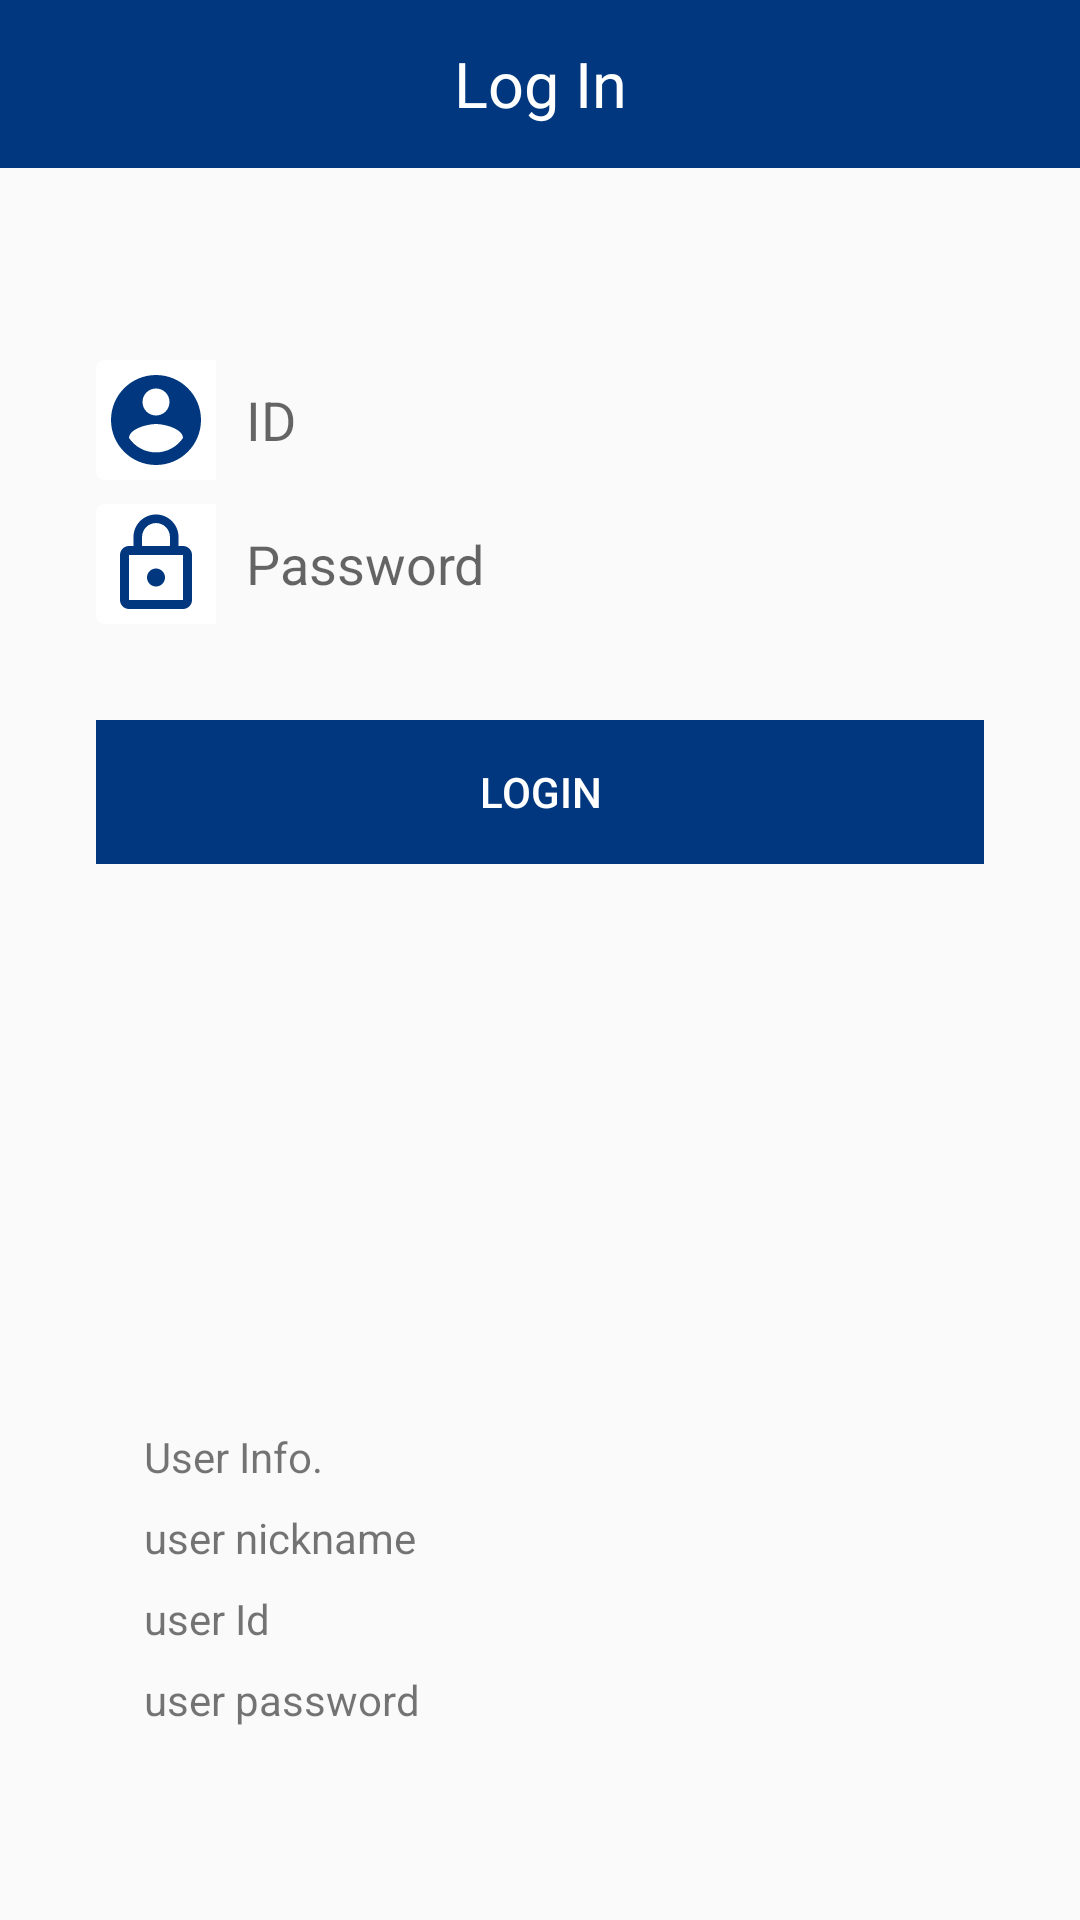

Here is an Android app screen rendered from its layout file. Give the layout XML and the strings, colors and styles it references.
<!-- AndroidManifest.xml: application theme AppTheme -->
<!-- res/layout/activity_main.xml -->
<?xml version="1.0" encoding="utf-8"?>
<android.support.constraint.ConstraintLayout xmlns:android="http://schemas.android.com/apk/res/android"
    xmlns:app="http://schemas.android.com/apk/res-auto"
    xmlns:tools="http://schemas.android.com/tools"
    android:layout_width="match_parent"
    android:layout_height="match_parent"
    tools:context=".MainActivity">

    <android.support.v7.widget.Toolbar
        android:id="@+id/toolbar"
        android:layout_width="match_parent"
        android:background="@color/statusBar"
        android:layout_height="?attr/actionBarSize"
        app:layout_constraintTop_toTopOf="parent"
        app:theme="@style/ThemeOverlay.AppCompat.Dark.ActionBar">

        <FrameLayout
            android:layout_width="wrap_content"
            android:layout_height="wrap_content"
            android:layout_gravity="center">

            <TextView
                android:layout_width="wrap_content"
                android:layout_height="wrap_content"
                android:layout_gravity="center"
                android:text="Log In"
                android:textColor="#fff"
                android:textSize="21sp"/>
        </FrameLayout>

    </android.support.v7.widget.Toolbar>

    <EditText
        android:id="@+id/editTextName"
        android:layout_width="0dp"
        android:layout_height="wrap_content"
        android:layout_marginEnd="32dp"
        android:layout_marginStart="32dp"
        android:layout_marginTop="64dp"
        android:background="@drawable/custom_edit_text_bg"
        android:drawablePadding="10dp"
        android:drawableStart="@drawable/ic_username"
        android:ems="10"
        android:hint="@string/name"
        android:inputType="textPersonName"
        android:textAlignment="textStart"
        android:textColor="#404040"
        app:layout_constraintEnd_toEndOf="parent"
        app:layout_constraintHorizontal_bias="0.0"
        app:layout_constraintStart_toStartOf="parent"
        app:layout_constraintTop_toBottomOf="@+id/toolbar" />

    <EditText
        android:id="@+id/editTextPassword"
        android:layout_width="0dp"
        android:layout_height="wrap_content"
        android:layout_marginTop="8dp"
        android:background="@drawable/custom_edit_text_bg"
        android:drawablePadding="10dp"
        android:drawableStart="@drawable/ic_password"
        android:ems="10"
        android:hint="@string/password"
        android:inputType="textPassword"
        android:textColor="#404040"
        app:layout_constraintEnd_toEndOf="@+id/editTextName"
        app:layout_constraintHorizontal_bias="0.0"
        app:layout_constraintStart_toStartOf="@+id/editTextName"
        app:layout_constraintTop_toBottomOf="@+id/editTextName" />


    <Button
        android:id="@+id/button"
        style="@style/Widget.AppCompat.Button.Borderless"
        android:layout_width="0dp"
        android:layout_height="wrap_content"
        android:layout_marginTop="32dp"
        android:background="@color/statusBar"
        android:elevation="0dp"
        android:text="@string/login"
        android:textColor="#fff"
        app:layout_constraintEnd_toEndOf="@+id/editTextPassword"
        app:layout_constraintHorizontal_bias="0.0"
        app:layout_constraintStart_toStartOf="@+id/editTextPassword"
        app:layout_constraintTop_toBottomOf="@+id/editTextPassword" />

    <View
        android:id="@+id/view"
        android:layout_width="0dp"
        android:layout_height="120dp"
        android:layout_marginBottom="32dp"
        android:layout_marginTop="8dp"
        android:background="@drawable/custom_edit_text_bg"
        app:layout_constraintBottom_toBottomOf="parent"
        app:layout_constraintEnd_toEndOf="@+id/button"
        app:layout_constraintHorizontal_bias="0.0"
        app:layout_constraintStart_toStartOf="@+id/button"
        app:layout_constraintTop_toBottomOf="@+id/button"
        app:layout_constraintVertical_bias="0.896" />

    <TextView
        android:id="@+id/user_info"
        android:layout_width="0dp"
        android:layout_height="wrap_content"

        android:layout_marginEnd="16dp"
        android:layout_marginStart="16dp"
        android:layout_marginTop="8dp"
        android:text="@string/user_info"
        app:layout_constraintEnd_toEndOf="@+id/view"
        app:layout_constraintHorizontal_bias="0.0"
        app:layout_constraintStart_toStartOf="@+id/view"
        app:layout_constraintTop_toTopOf="@+id/view" />

    <TextView
        android:id="@+id/userNick"
        android:layout_width="0dp"
        android:layout_height="wrap_content"
        android:layout_marginTop="8dp"
        android:text="@string/user_nickname"
        app:layout_constraintEnd_toEndOf="@+id/user_info"
        app:layout_constraintHorizontal_bias="0.0"
        app:layout_constraintStart_toStartOf="@+id/user_info"
        app:layout_constraintTop_toBottomOf="@+id/user_info" />

    <TextView
        android:id="@+id/userEmail"
        android:layout_width="0dp"
        android:layout_height="wrap_content"
        android:layout_marginTop="8dp"
        android:text="@string/user_email"
        app:layout_constraintEnd_toEndOf="@+id/userNick"
        app:layout_constraintHorizontal_bias="0.0"
        app:layout_constraintStart_toStartOf="@+id/userNick"
        app:layout_constraintTop_toBottomOf="@+id/userNick" />

    <TextView
        android:id="@+id/userPassword"
        android:layout_width="0dp"
        android:layout_height="wrap_content"
        android:layout_marginTop="8dp"
        android:text="@string/user_password"
        app:layout_constraintEnd_toEndOf="@+id/userEmail"
        app:layout_constraintStart_toStartOf="@+id/userEmail"
        app:layout_constraintTop_toBottomOf="@+id/userEmail" />


</android.support.constraint.ConstraintLayout>
<!-- resources referenced by this layout -->
<resources>
  <color name="statusBar">#00377e</color>
  <!-- drawable ic_password (drawable) -->
  <?xml version="1.0" encoding="utf-8"?>
  <layer-list xmlns:android="http://schemas.android.com/apk/res/android">
  
      <item android:height="40dp"
          android:width="40dp">
          <shape xmlns:android="http://schemas.android.com/apk/res/android"
              android:shape="rectangle">
  
              <solid android:color="#FFF"/>
              <corners android:bottomLeftRadius="3dp"
                  android:topLeftRadius="3dp"/>
  
          </shape>
  
      </item>
  
      <item android:width="36dp"
          android:height="36dp"
          android:gravity="center"
          android:drawable="@drawable/icon_password"/>
  
  </layer-list>
  <!-- drawable ic_username (drawable) -->
  <?xml version="1.0" encoding="utf-8"?>
  <layer-list xmlns:android="http://schemas.android.com/apk/res/android">
  
      <item android:height="40dp"
          android:width="40dp">
          <shape xmlns:android="http://schemas.android.com/apk/res/android"
              android:shape="rectangle">
  
              <solid android:color="#FFF"/>
              <corners android:bottomLeftRadius="3dp"
                  android:topLeftRadius="3dp"/>
  
          </shape>
  
      </item>
  
      <item android:width="36dp"
          android:height="36dp"
          android:gravity="center"
          android:drawable="@drawable/icon_account"/>
  
  </layer-list>
  <string name="login">Login</string>
  <string name="name">ID</string>
  <string name="password">Password</string>
  <string name="user_email">user Id</string>
  <string name="user_info">User Info.</string>
  <string name="user_nickname">user nickname</string>
  <string name="user_password">user password</string>
  <style name="AppTheme" parent="Theme.AppCompat.Light.NoActionBar">
          
          <item name="colorPrimary">@color/colorPrimary</item>
          <item name="colorPrimaryDark">@color/colorPrimaryDark</item>
          <item name="colorAccent">@color/colorAccent</item>
          <item name="android:statusBarColor">@color/statusBar</item>
  
      </style>
  <!-- drawable icon_password (drawable) -->
  <vector xmlns:android="http://schemas.android.com/apk/res/android"
      android:width="24dp"
      android:height="24dp"
      android:viewportWidth="24.0"
      android:viewportHeight="24.0">
      <path
          android:fillColor="#FF00377E"
          android:pathData="M12,17c1.1,0 2,-0.9 2,-2s-0.9,-2 -2,-2 -2,0.9 -2,2 0.9,2 2,2zM18,8h-1L17,6c0,-2.76 -2.24,-5 -5,-5S7,3.24 7,6v2L6,8c-1.1,0 -2,0.9 -2,2v10c0,1.1 0.9,2 2,2h12c1.1,0 2,-0.9 2,-2L20,10c0,-1.1 -0.9,-2 -2,-2zM8.9,6c0,-1.71 1.39,-3.1 3.1,-3.1s3.1,1.39 3.1,3.1v2L8.9,8L8.9,6zM18,20L6,20L6,10h12v10z"/>
  </vector>
  <!-- drawable icon_account (drawable) -->
  <vector xmlns:android="http://schemas.android.com/apk/res/android"
      android:width="24dp"
      android:height="24dp"
      android:viewportWidth="24.0"
      android:viewportHeight="24.0">
      <path
          android:fillColor="#FF00377E"
          android:pathData="M12,2C6.48,2 2,6.48 2,12s4.48,10 10,10 10,-4.48 10,-10S17.52,2 12,2zM12,5c1.66,0 3,1.34 3,3s-1.34,3 -3,3 -3,-1.34 -3,-3 1.34,-3 3,-3zM12,19.2c-2.5,0 -4.71,-1.28 -6,-3.22 0.03,-1.99 4,-3.08 6,-3.08 1.99,0 5.97,1.09 6,3.08 -1.29,1.94 -3.5,3.22 -6,3.22z"/>
  </vector>
  <color name="colorPrimary">#b53fa1</color>
  <color name="colorPrimaryDark">#303F9F</color>
  <color name="colorAccent">#297ae4</color>
</resources>
